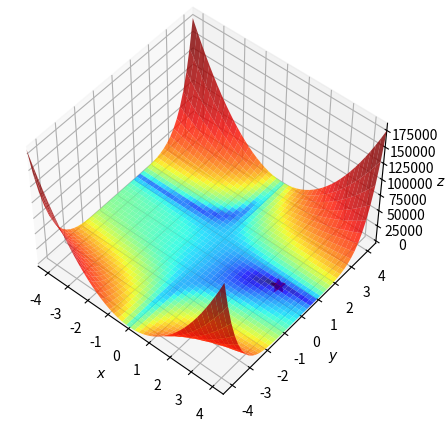
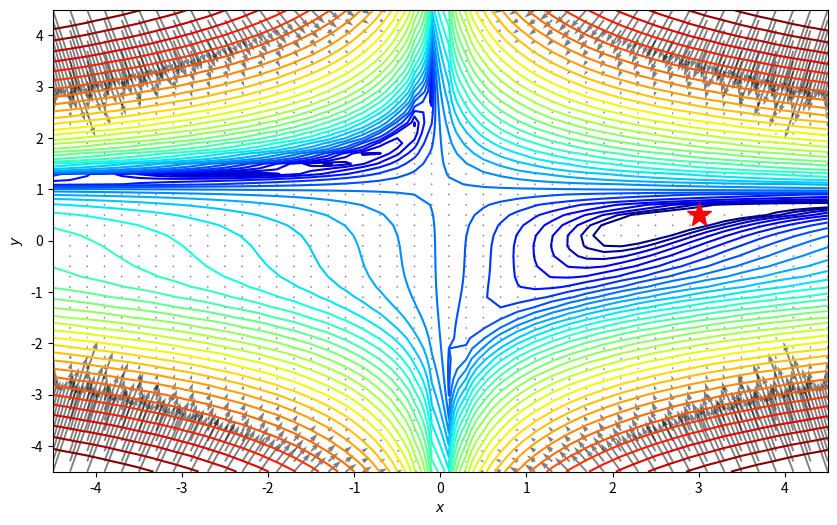
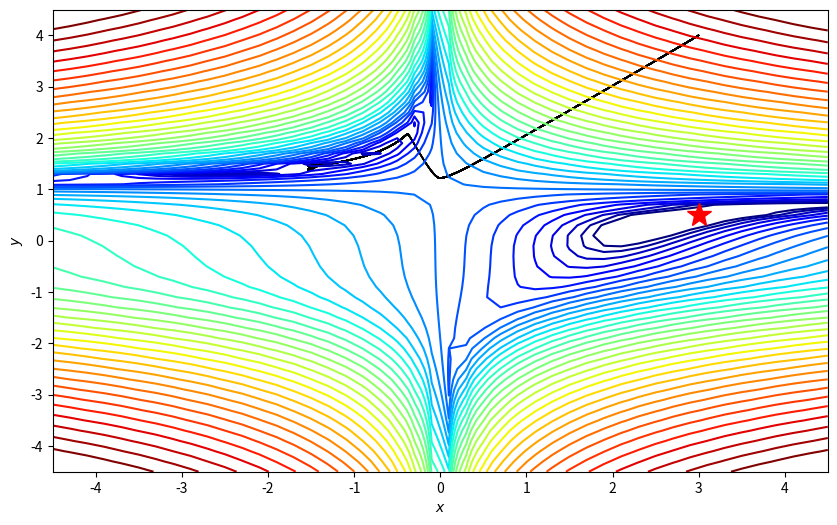

Reproduce these figures in Python, in order.
'''
Adadelta 是另一種適應性學習率的優化方法。它是為了克服 Adagrad 方法中學習率過快衰減的問題而被提出的
Adadelta 的一個重要特點是它不需要設置外部學習率，因為它已經基於gradient的運動平均來調整學習率。

Adagrad 的主要問題是其學習率會隨著時間持續遞減，因為它累積了所有過去gradient的平方。
在長時間的訓練過程中，學習率可能會過小，導致模型的參數更新非常緩慢，甚至停滯不前。
'''
import numpy as np
import matplotlib.pyplot as plt
from matplotlib.colors import LogNorm


#Beake's function
f  = lambda x, y: (1.5 - x + x*y)**2 + (2.25 - x + x*y**2)**2 + (2.625 - x + x*y**3)**2

#定義函數的最小值點:
minima = np.array([3., .5]) #size(2,) 
minima_ = minima.reshape(-1, 1) #size(2,1)
#建立格點座標:
xmin, xmax, xstep = -4.5, 4.5, .2
ymin, ymax, ystep = -4.5, 4.5, .2
x_list = np.arange(xmin, xmax + xstep, xstep) #(46,)
y_list = np.arange(ymin, ymax + ystep, ystep) #(46,)
x, y = np.meshgrid(x_list, y_list)
#計算函數值:
z = f(x, y)
#繪製三維曲面圖:
fig = plt.figure(figsize=(8, 5))
ax = plt.axes(projection='3d', elev=50, azim=-50)

ax.plot_surface(x, y, z, norm=LogNorm(), rstride=1, cstride=1, 
                edgecolor='none', alpha=.8, cmap=plt.cm.jet)
#norm=LogNorm()將色彩映射到對數刻度上
#rstride=1, cstride=1每一行和每一列都被繪製，沒有略過任何格子。
#edgecolor='none'每個格子的邊緣顏色
#alpha=.8透明度
#cmap=plt.cm.jet色彩映射，從藍色到紅色的漸變。
#繪製最小值點(紅色的星形)(星形的大小)
ax.plot(*minima_, f(*minima_), 'r*', markersize=10) 
#也等於ax.plot(3., 0.5, f(3., 0.5), 'r*', markersize=10)

#設定軸標籤和範圍:
ax.set_xlabel('$x$')
ax.set_ylabel('$y$')
ax.set_zlabel('$z$')

ax.set_xlim((xmin, xmax))
ax.set_ylim((ymin, ymax))
#顯示圖片
plt.show()

#定義 Beale's function 的偏導數( 相對於 x 和 y 的偏導數。)
df_x  = lambda x, y: 2*(1.5 - x + x*y)*(y-1) + 2*(2.25 - x + x*y**2)*(y**2-1) + 2*(2.625 - x + x*y**3)*(y**3-1)
df_y  = lambda x, y: 2*(1.5 - x + x*y)*x + 2*(2.25 - x + x*y**2)*(2*x*y) + 2*(2.625 - x + x*y**3)*(3*x*y**2)
#計算偏導數:
dz_dx = df_x(x, y)
dz_dy = df_y(x, y)
#創建畫布和軸:
fig, ax = plt.subplots(figsize=(10, 6))
#繪製等高線圖:

ax.contour(x, y, z, levels=np.logspace(0, 5, 35), norm=LogNorm(), cmap=plt.cm.jet)
#levels 參數用於定義等高線的高度
#np.logspace(0, 5, 35)生成35個在 [10**0 (也就是1), 10**5] 範圍內的數字
#norm=LogNorm() 使得等高線在對數刻度上均勻分布。

#繪製gradient向量:
ax.quiver(x, y, x - dz_dx, y - dz_dy, alpha=.5)

#繪製最小值點:
ax.plot(*minima_, 'r*', markersize=18)
#設定軸標籤和範圍:
ax.set_xlabel('$x$')
ax.set_ylabel('$y$')

ax.set_xlim((xmin, xmax))
ax.set_ylim((ymin, ymax))
#顯示圖形:
plt.show()

df = lambda x: np.array( [2*(1.5 - x[0] + x[0]*x[1])*(x[1]-1) + 2*(2.25 - x[0] + x[0]*x[1]**2)*(x[1]**2-1)
                                        + 2*(2.625 - x[0] + x[0]*x[1]**3)*(x[1]**3-1),
                           2*(1.5 - x[0] + x[0]*x[1])*x[0] + 2*(2.25 - x[0] + x[0]*x[1]**2)*(2*x[0]*x[1]) 
                                         + 2*(2.625 - x[0] + x[0]*x[1]**3)*(3*x[0]*x[1]**2)])

def gradient_descent_Adadelta(df, x, rho=0.95, iterations=100, epsilon=1e-8):
    history = [x]
    Eg = np.zeros_like(x)
    Edelta = np.zeros_like(x)
    for i in range(iterations):
        if np.max(np.abs(df(x))) < epsilon:
            print("gradient足够小！")
            break
        grad = df(x)
        Eg = rho * Eg + (1 - rho) * (grad**2) #先計算grad的平均
        delta = -np.sqrt((Edelta + epsilon) / (Eg + epsilon)) * grad #用Eg計算
        x = x + delta
        Edelta = rho * Edelta + (1 - rho) * (delta**2)
        history.append(x)
    return history

x0=np.array([3., 4.])
print("初始點",x0,"的gradient",df(x0))

path = gradient_descent_Adadelta(df,x0,0.95,300000,1e-8)
print("找到gradient最小的座標位置",path[-1])

def plot_path(path,x,y,z,minima_,xmin, xmax,ymin, ymax):
    fig, ax = plt.subplots(figsize=(10, 6))
    ax.contour(x, y, z, levels=np.logspace(0, 5, 35), norm=LogNorm(), cmap=plt.cm.jet) #再畫一次圖
    
    ax.quiver(path[:-1,0], path[:-1,1], path[1:,0]-path[:-1,0], path[1:,1]-path[:-1,1], scale_units='xy', angles='xy', scale=1, color='k')
    ax.plot(*minima_, 'r*', markersize=18)

    ax.set_xlabel('$x$')
    ax.set_ylabel('$y$')    
    ax.set_xlim((xmin, xmax))
    ax.set_ylim((ymin, ymax))

path = np.asarray(path) 
plot_path(path,x,y,z,minima_,xmin, xmax,ymin, ymax)